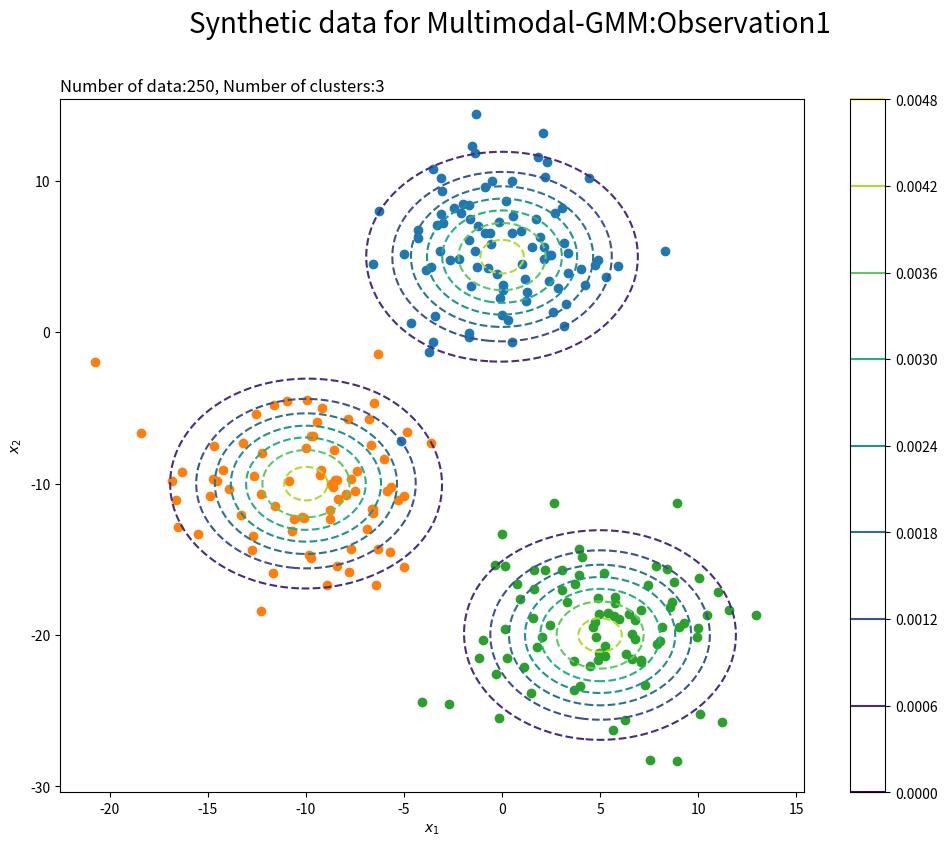

The script that saved this image: (Note: this script raises an exception after producing the figure.)
import numpy as np
from scipy.stats import multivariate_normal
import matplotlib.pyplot as plt

K = 3 # Number of clusters
N = 250 # Number of data
pi_synthetic_k = np.array([0.3333, 0.3333, 0.3333]) # Mixing ratio for synthetic data

#(This value when the number of clusters is 3)
# Specify mean parameter for generating synthetic data
mu_synthetic_kd_1 = np.array( # This is observation1
    [[0, 5.0], 
     [-10.0, -10.0], 
     [5.0, -20.0]]
)

# Specify covariance matrix parameters for generating synthetic data
sigma2_synthetic_kdd_1 = np.array( # This is observation1
    [[[12.0, 0], 
    [0, 12.0]],

     [[12.0, 0.0], 
     [0.0, 12.0]],

     [[12.0, 0.0], 
     [0.0, 12.0]]]
)

############################## Make synthetic data ##############################
z_synthetic_nk = np.random.multinomial(n=1, pvals=pi_synthetic_k, size=N)
_, z_synthetic_n = np.where(z_synthetic_nk == 1)
# x_nd_1 will be the observation1 of GMM
x_nd_1 = np.array([
    np.random.multivariate_normal(
        mean=mu_synthetic_kd_1[k], cov=sigma2_synthetic_kdd_1[k], size=1
    ).flatten() for k in z_synthetic_n
])

############################## Setting for graph ##############################
x_1_line_1 = np.linspace(
    np.min(mu_synthetic_kd_1[:, 0] - 3 * np.sqrt(sigma2_synthetic_kdd_1[:, 0, 0])), 
    np.max(mu_synthetic_kd_1[:, 0] + 3 * np.sqrt(sigma2_synthetic_kdd_1[:, 0, 0])), 
    num=300
)
x_2_line_1 = np.linspace(
    np.min(mu_synthetic_kd_1[:, 1] - 3 * np.sqrt(sigma2_synthetic_kdd_1[:, 1, 1])), 
    np.max(mu_synthetic_kd_1[:, 1] + 3 * np.sqrt(sigma2_synthetic_kdd_1[:, 1, 1])), 
    num=300
)
x_1_grid_1, x_2_grid_1 = np.meshgrid(x_1_line_1, x_2_line_1)
x_point_1 = np.stack([x_1_grid_1.flatten(), x_2_grid_1.flatten()], axis=1)
x_dim_1 = x_1_grid_1.shape



# Ovservation model
true_model_1 = 0
for k in range(K):
    tmp_density_1 = multivariate_normal.pdf(x=x_point_1, mean=mu_synthetic_kd_1[k], cov=sigma2_synthetic_kdd_1[k])    
    true_model_1 += pi_synthetic_k[k] * tmp_density_1


# plot x_nd_1 graph
plt.figure(figsize=(12, 9))
for k in range(K):
    k_idx, = np.where(z_synthetic_n == k)
    plt.scatter(x=x_nd_1[k_idx, 0], y=x_nd_1[k_idx, 1], label='cluster:' + str(k + 1)) 
plt.contour(x_1_grid_1, x_2_grid_1, true_model_1.reshape(x_dim_1), linestyles='--')
plt.suptitle('Synthetic data for Multimodal-GMM:Observation1', fontsize=20)
plt.title('Number of data:' + str(N) + ', Number of clusters:' + str(K), loc='left')
plt.xlabel('$x_1$'); plt.ylabel('$x_2$')
plt.colorbar()
plt.savefig("./image/data1.png")
plt.show()
plt.close()



############################## Save synthetic data as .txt files ##############################
np.savetxt('data1.txt', x_nd_1) 
np.savetxt('true_label.txt', z_synthetic_n) # # True label (True z_n)
